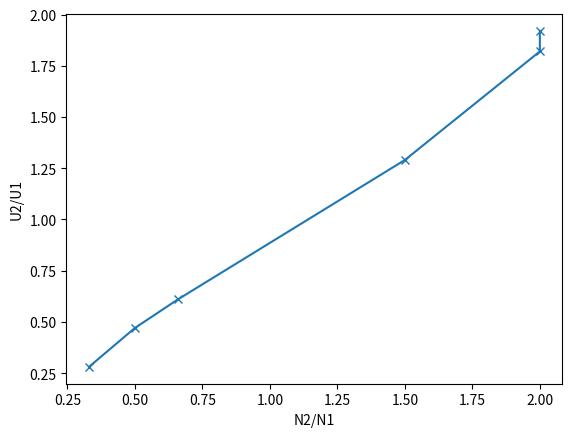

The matplotlib source for this figure:
import math 
from matplotlib.pyplot import *
from numpy import *
x= [0.33, 0.50, 0.66, 1.50, 2.00, 2.00] 
y =[0.28, 0.47, 0.61, 1.29, 1.82, 1.92]


plot(x, y, 'x-')
xlabel('N2/N1')
ylabel('U2/U1')	
show()
close()
